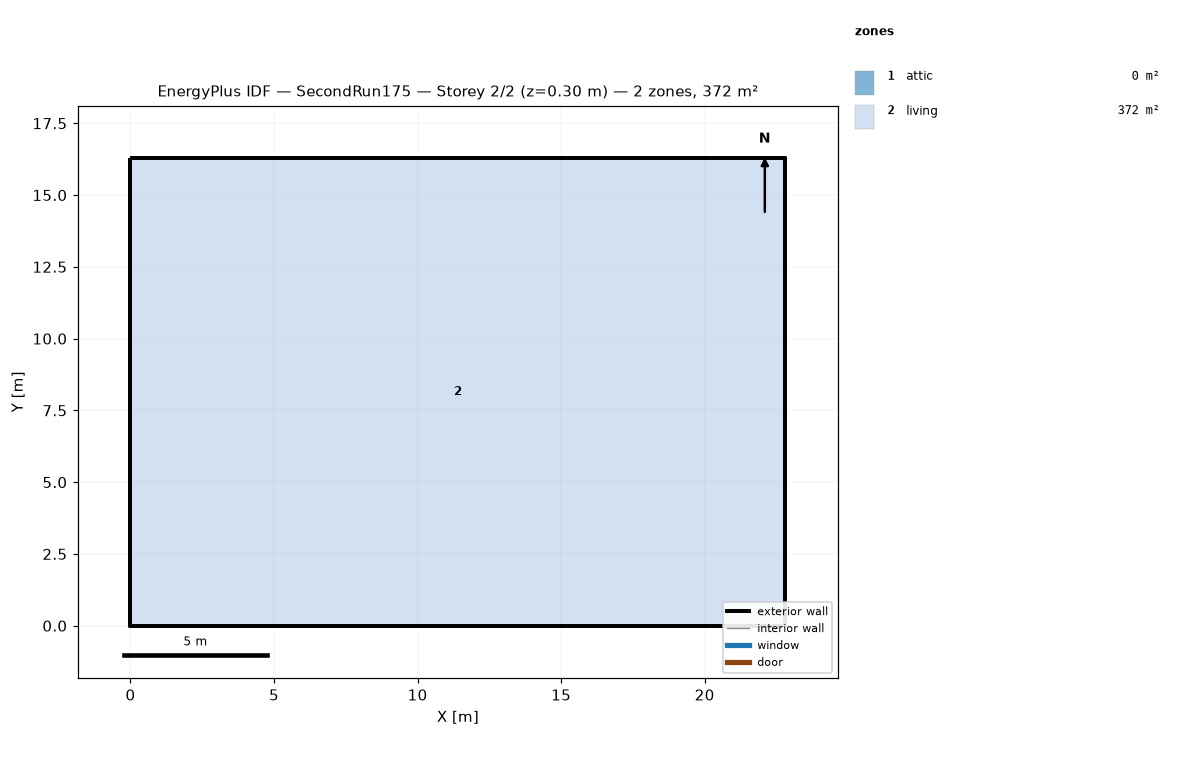
=== STOREY PLAN SPEC (per zone: floor XY polygon, exterior-wall plan segments, windows/doors) ===
zone 1: attic  (0.0 m²)
  exterior wall: (22.81, 0.00) – (22.81, 16.29) – (22.81, 8.15)  [24.4 m]
  exterior wall: (0.00, 16.29) – (0.00, 0.00) – (0.00, 8.15)  [24.4 m]
zone 2: living  (371.6 m²)
  floor: (0.00, 0.00) (0.00, 16.29) (22.81, 16.29) (22.81, 0.00)
  exterior wall: (0.00, 0.00) – (22.81, 0.00)  [22.8 m]
  exterior wall: (22.81, 0.00) – (22.81, 16.29)  [16.3 m]
  exterior wall: (22.81, 16.29) – (0.00, 16.29)  [22.8 m]
  exterior wall: (0.00, 16.29) – (0.00, 0.00)  [16.3 m]

=== DERIVED (storey summary) ===
Building: SecondRun175
Storey: 2 of 2  (floor level z = 0.30 m)
Storey gross floor area: 371.6 m²
Zones on this storey: 2
  - attic: floor 0.0 m²; exterior wall 48.9 m (22.3 m²); WWR 0.0%
  - living: floor 371.6 m²; exterior wall 78.2 m (381.4 m²); WWR 0.0%
Zone adjacency: (none detected)